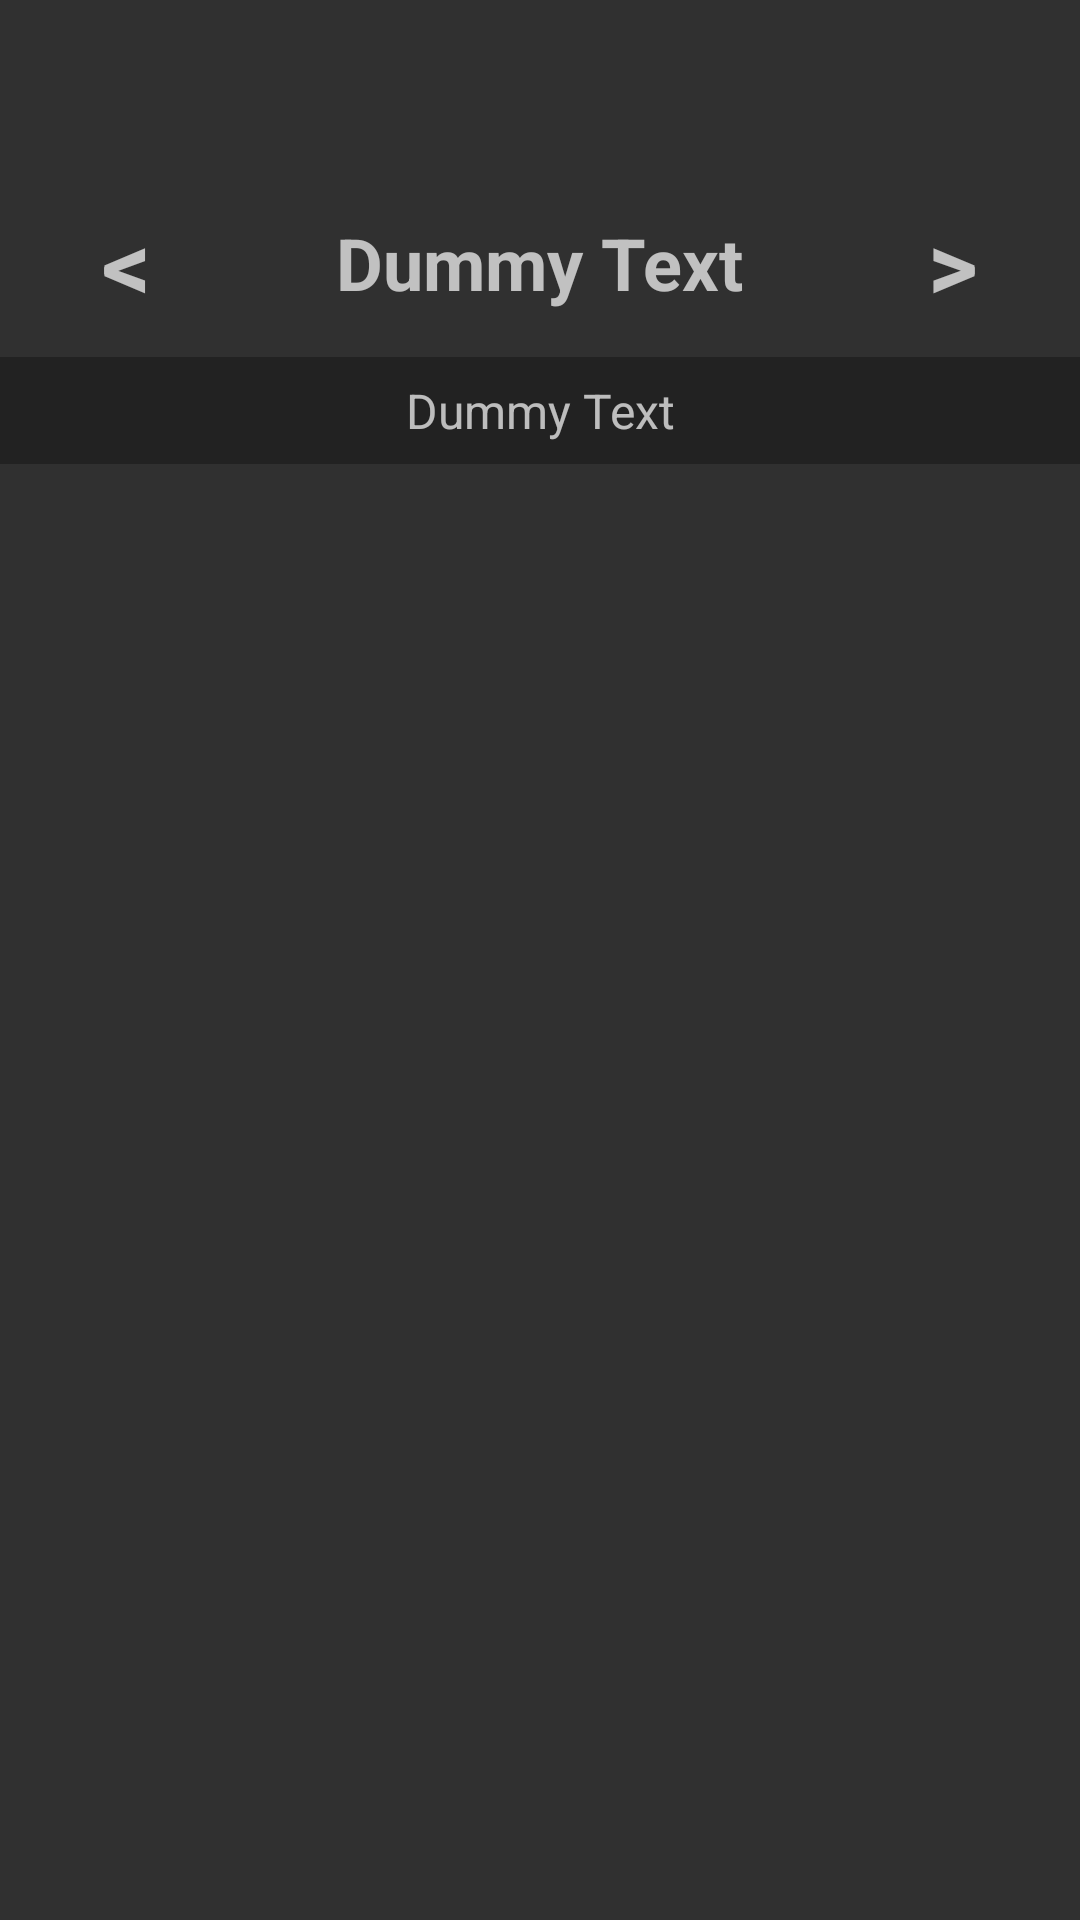

Here is an Android app screen rendered from its layout file. Give the layout XML and the strings, colors and styles it references.
<!-- AndroidManifest.xml: activity theme AppTheme.NoActionBar -->
<!-- res/layout/activity_main.xml -->
<?xml version="1.0" encoding="utf-8"?>
<LinearLayout
        xmlns:android="http://schemas.android.com/apk/res/android"
        xmlns:tools="http://schemas.android.com/tools"
        android:layout_width="match_parent"
        android:layout_height="match_parent"
        tools:context=".MainActivity"
        android:orientation="vertical"
        android:animateLayoutChanges="true"
        android:id="@+id/root"
        android:theme="@style/AppTheme">

    <android.support.v7.widget.Toolbar
            android:id="@+id/toolbar"
            android:layout_width="match_parent"
            android:layout_height="?attr/actionBarSize"
            android:minHeight="?attr/actionBarSize"
            android:elevation="4dp"/>
    <FrameLayout
            android:padding="10dp"
            android:paddingTop="2dp"
            android:layout_width="match_parent"
            android:layout_height="wrap_content">

        <TextView
                android:text="@string/dummy_text"
                android:textSize="24sp"
                android:textStyle="bold"
                android:layout_gravity="center"
                android:layout_width="wrap_content"
                android:layout_height="wrap_content"
                android:id="@+id/textView_CurrentMonth"/>
        <TextView
                android:text="@string/prev_month_char"
                android:textSize="32sp"
                android:textStyle="bold"
                android:layout_gravity="left"
                android:layout_width="wrap_content"
                android:layout_height="wrap_content"
                android:id="@+id/textView_PreviusMonth"
                android:paddingStart="24dp"/>
        <TextView
                android:text="@string/next_month_char"
                android:textSize="32sp"
                android:textStyle="bold"
                android:layout_gravity="right"
                android:layout_width="wrap_content"
                android:layout_height="wrap_content"
                android:id="@+id/textView_NextMonth" android:paddingEnd="24dp"/>
    </FrameLayout>

    <RelativeLayout
            android:layout_width="wrap_content"
            android:layout_height="wrap_content"
            android:id="@+id/current_balance_layout"
            android:background="#222"
            android:paddingTop="2dp"
            android:paddingBottom="2dp">

        <TextView
                android:text="@string/dummy_text"
                android:textSize="16sp"
                android:paddingTop="5dp"
                android:paddingBottom="5dp"
                android:layout_width="match_parent"
                android:layout_height="wrap_content"
                android:id="@+id/current_balance_textView"
                android:gravity="center"/>
    </RelativeLayout>
    <android.support.v7.widget.RecyclerView
            android:id="@+id/main_category_recycler"
            android:layout_width="match_parent"
            android:layout_height="match_parent"/>
</LinearLayout>
<!-- resources referenced by this layout -->
<resources>
  <string name="dummy_text">Dummy Text</string>
  <string name="next_month_char">&gt;</string>
  <string name="prev_month_char">&lt;</string>
  <style name="AppTheme" parent="Theme.AppCompat">
          
      </style>
  <style name="AppTheme.NoActionBar">
          <item name="windowActionBar">false</item>
          <item name="windowNoTitle">true</item>
      </style>
</resources>
